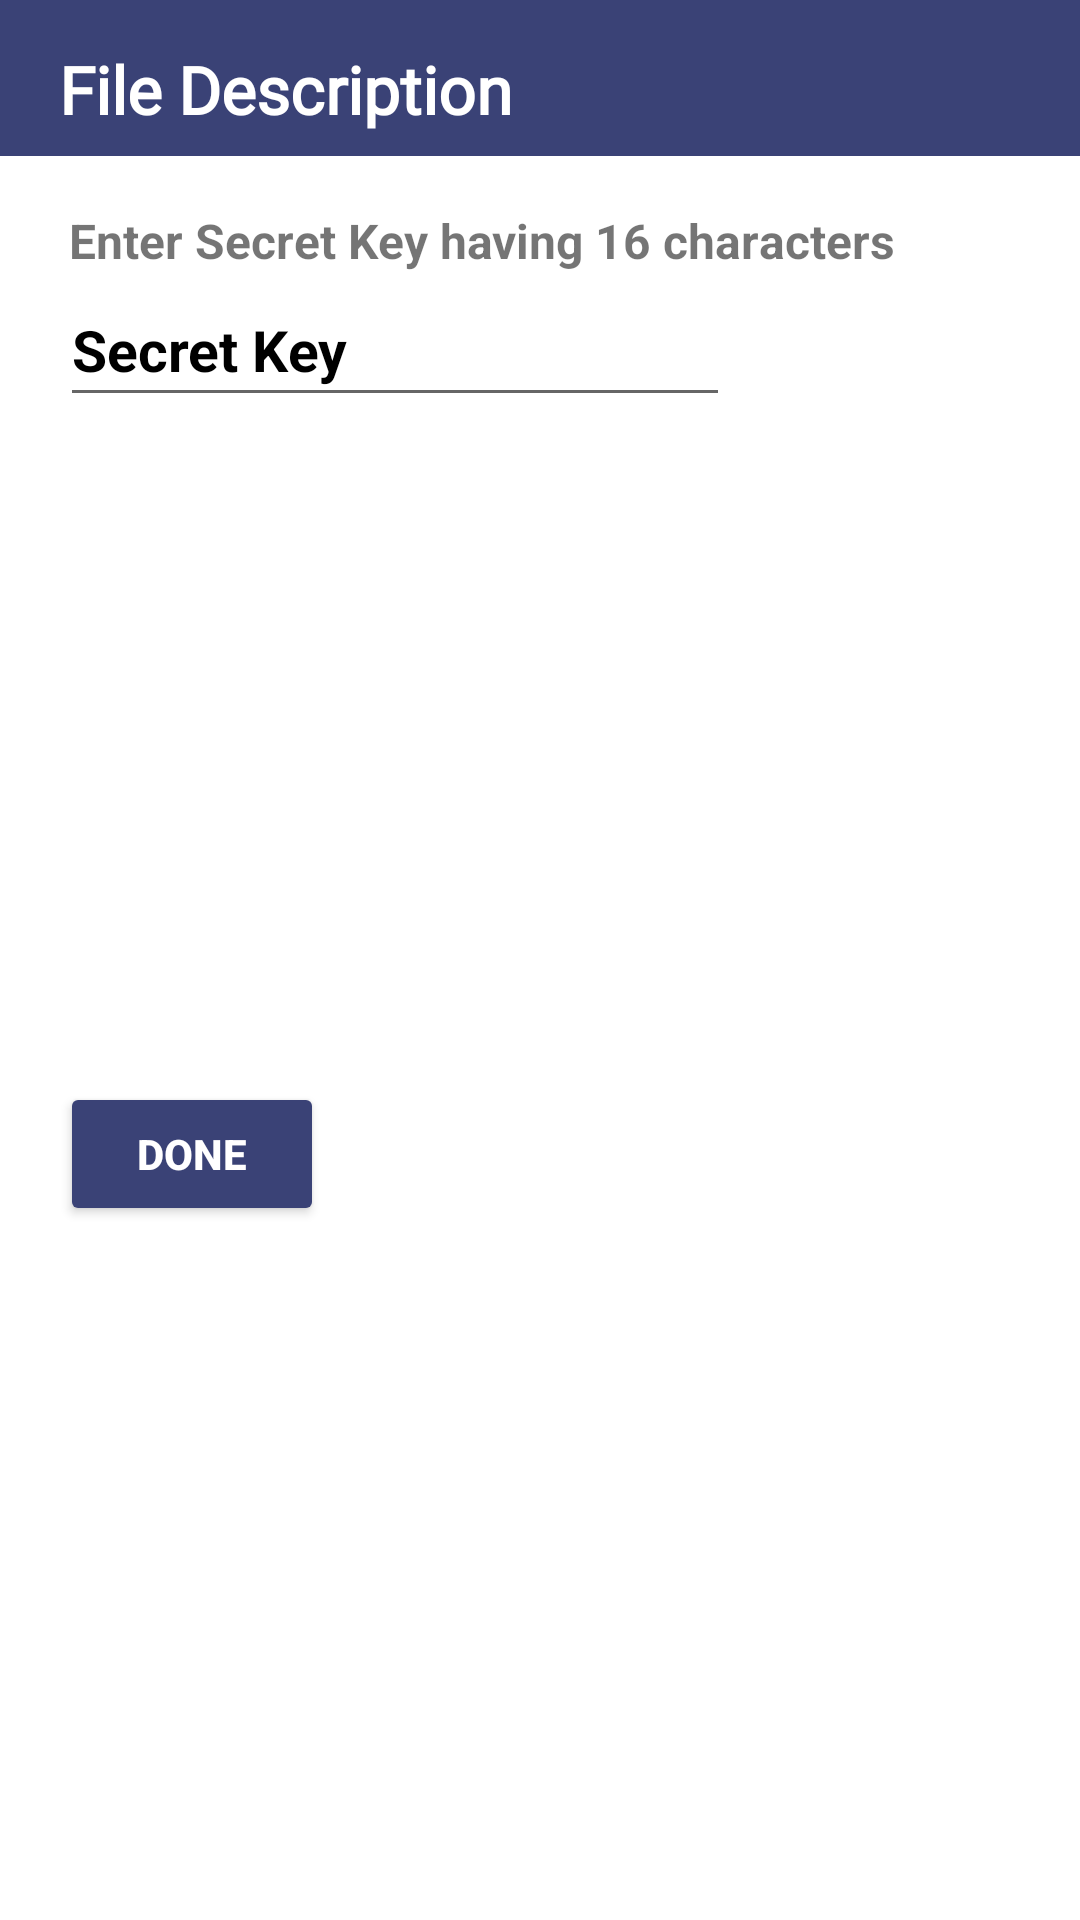

Layout XML and referenced resources for this Android screen:
<!-- AndroidManifest.xml: application theme Theme.SecureStorageSystem -->
<!-- res/layout/uploadfiledialog.xml -->
<?xml version="1.0" encoding="utf-8"?>
<androidx.constraintlayout.widget.ConstraintLayout xmlns:android="http://schemas.android.com/apk/res/android"
    android:layout_width="550dp"
    android:layout_height="wrap_content"
    xmlns:app="http://schemas.android.com/apk/res-auto"
    android:background="@drawable/folder_creation_bg">

    <TextView
        android:id="@+id/fileDetails"
        android:layout_width="wrap_content"
        android:layout_height="wrap_content"
        android:text="File Description"
        android:fontFamily="@font/gilda_display"
        android:textColor="@color/white"
        android:textStyle="bold"
        android:layout_marginTop="15dp"
        android:textSize="22sp"
        android:layout_marginEnd="170dp"
        app:layout_constraintTop_toTopOf="parent"
        app:layout_constraintStart_toStartOf="parent"
        app:layout_constraintEnd_toEndOf="parent"/>

    <TextView
        android:id="@+id/fileSecretKeyTextView"
        android:layout_width="wrap_content"
        android:layout_height="wrap_content"
        android:text="Enter Secret Key having 16 characters"
        android:textSize="16sp"
        android:textStyle="bold"
        android:layout_marginStart="23dp"
        android:layout_marginTop="25dp"
        app:layout_constraintTop_toBottomOf="@id/fileDetails"
        app:layout_constraintStart_toStartOf="parent"
        />

    <EditText
        android:id="@+id/uploadFileSecretKey"
        android:layout_width="wrap_content"
        android:layout_height="wrap_content"
        android:layout_marginStart="20dp"
        android:ems="10"
        android:hint="Secret Key"
        android:inputType="textPersonName"
        android:minHeight="48dp"
        android:textColorHint="@color/black"
        android:textSize="19sp"
        android:textStyle="bold"
        app:layout_constraintStart_toStartOf="parent"
        app:layout_constraintTop_toBottomOf="@id/fileSecretKeyTextView"
        />

    <Button
        android:id="@+id/uploadFileDone"
        android:layout_width="wrap_content"
        android:layout_height="wrap_content"
        app:layout_constraintTop_toBottomOf="@id/uploadFileSecretKey"
        app:layout_constraintStart_toStartOf="parent"
        app:layout_constraintBottom_toBottomOf="parent"
        android:layout_marginBottom="15dp"
        android:layout_marginStart="20dp"
        android:layout_marginTop="5dp"
        android:text="Done"
        android:textStyle="bold"
        android:textColor="@color/white"
        app:cornerRadius="10dp"
        android:backgroundTint="@color/back_color"
        android:drawableLeft="@drawable/done"
        />

</androidx.constraintlayout.widget.ConstraintLayout>
<!-- resources referenced by this layout -->
<resources>
  <color name="back_color">#3A4276</color>
  <color name="black">#FF000000</color>
  <color name="white">#FFFFFFFF</color>
  <!-- drawable folder_creation_bg (drawable-v24) -->
  <?xml version="1.0" encoding="utf-8"?>
  <layer-list xmlns:android="http://schemas.android.com/apk/res/android" >
      <item>
          <shape android:shape="rectangle" >
              <solid android:color="@color/back_color" />
          </shape>
      </item>
      <item android:top="52dp">
          <shape android:shape="rectangle" >
              <solid android:color="@color/white" />
          </shape>
      </item>
  </layer-list>
  <style name="Theme.SecureStorageSystem" parent="Theme.MaterialComponents.DayNight.DarkActionBar">
          
          <item name="colorPrimary">@color/purple_500</item>
          <item name="colorPrimaryVariant">@color/purple_700</item>
          <item name="colorOnPrimary">@color/white</item>
          
          <item name="colorSecondary">@color/teal_200</item>
          <item name="colorSecondaryVariant">@color/teal_700</item>
          <item name="colorOnSecondary">@color/black</item>
          
          <item name="android:statusBarColor" tools:targetApi="l">?attr/colorPrimaryVariant</item>
          
      </style>
  <color name="purple_500">#FF6200EE</color>
  <color name="purple_700">#FF3700B3</color>
  <color name="teal_200">#FF03DAC5</color>
  <color name="teal_700">#FF018786</color>
</resources>
